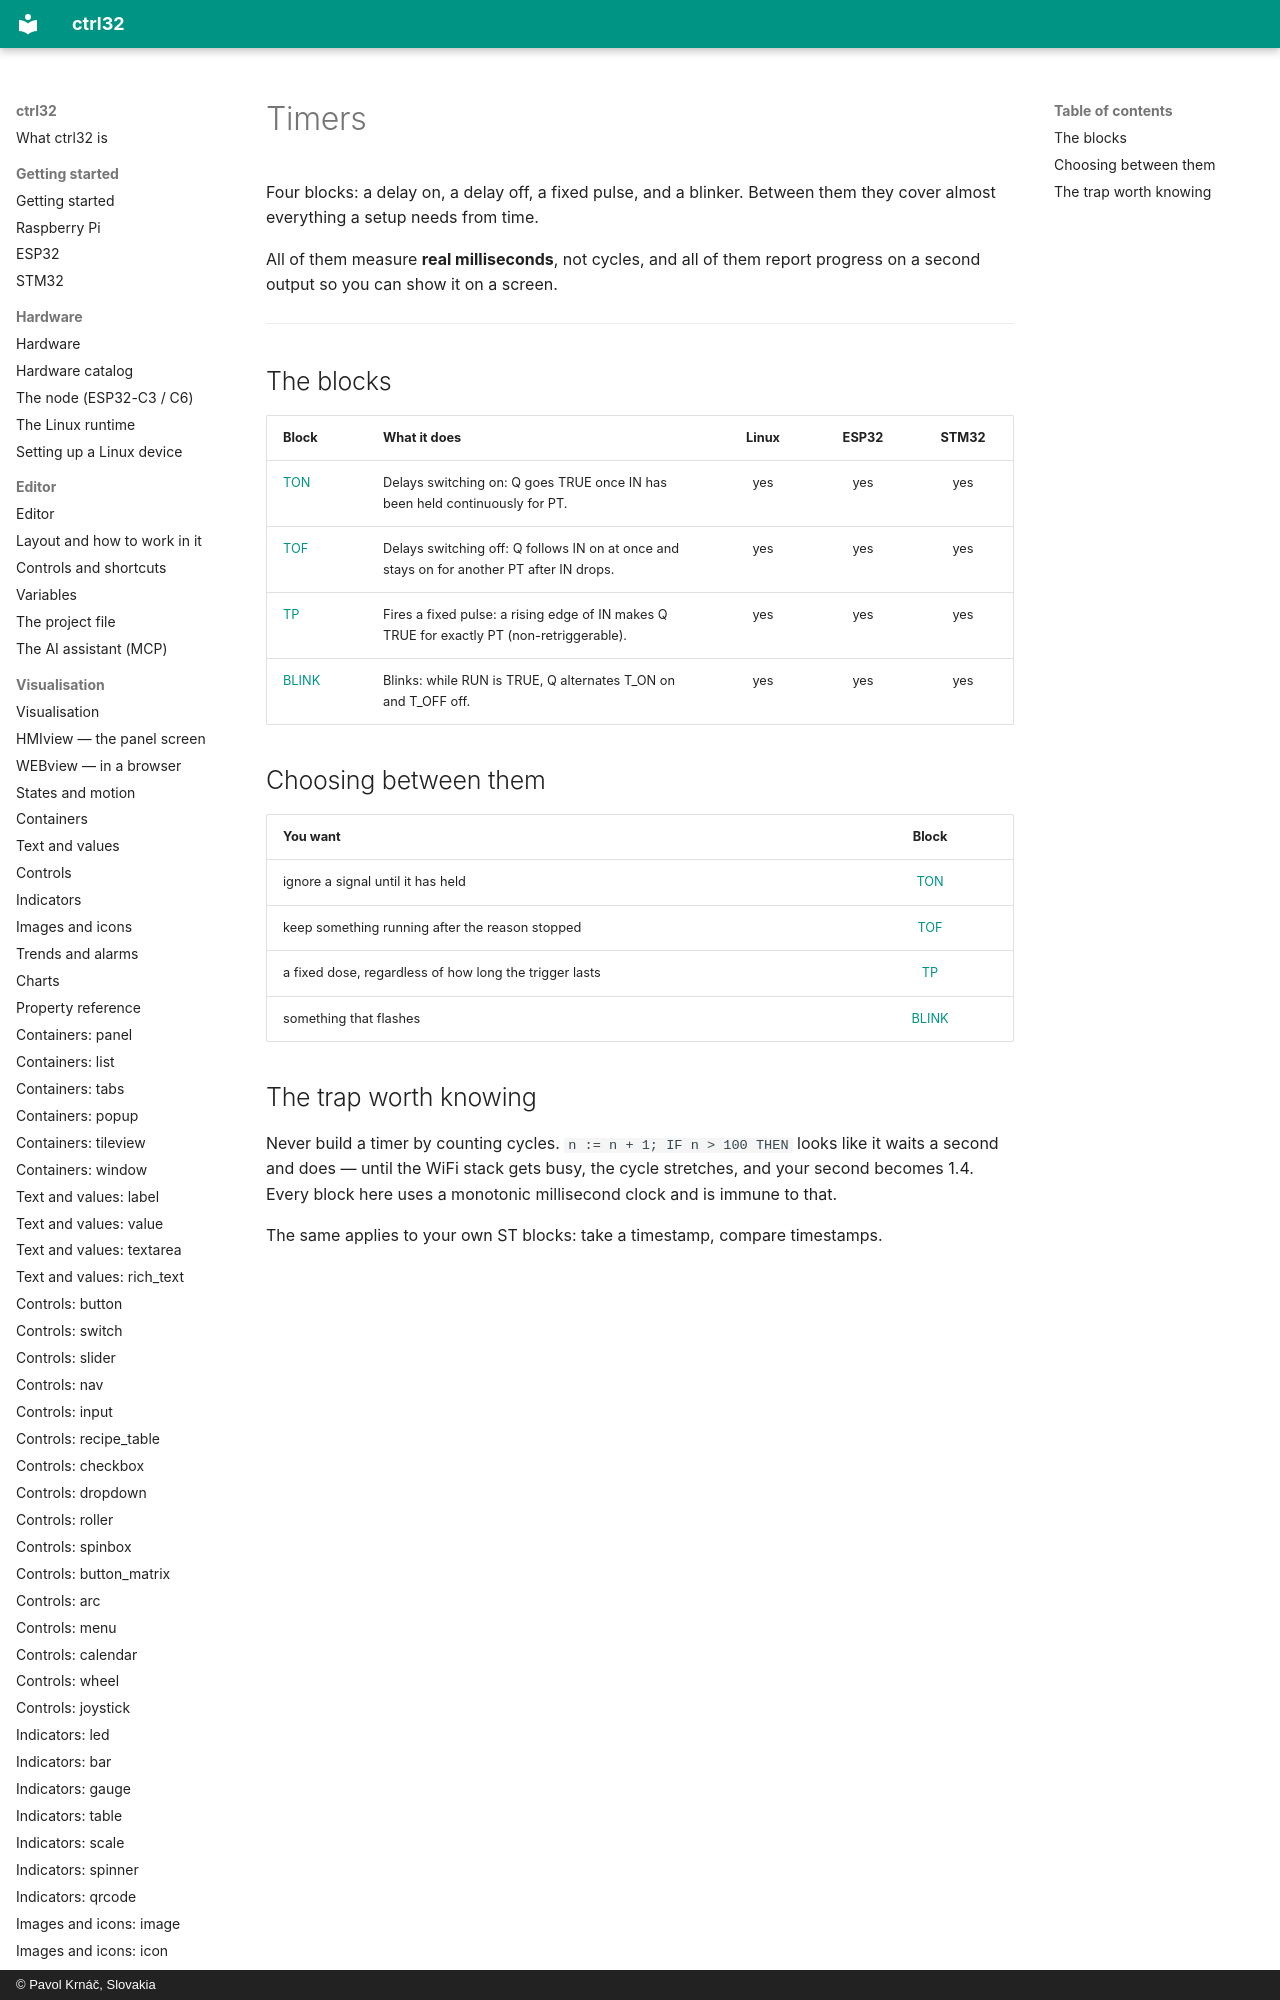

repository: ctrl32/docs · page: blocks-timers/index.html · generator: mkdocs · copyright: © Pavol Krnáč, Slovakia

# Timers

Four blocks: a delay on, a delay off, a fixed pulse, and a blinker.
Between them they cover almost everything a setup needs from time.

All of them measure **real milliseconds**, not cycles, and all of them
report progress on a second output so you can show it on a screen.
